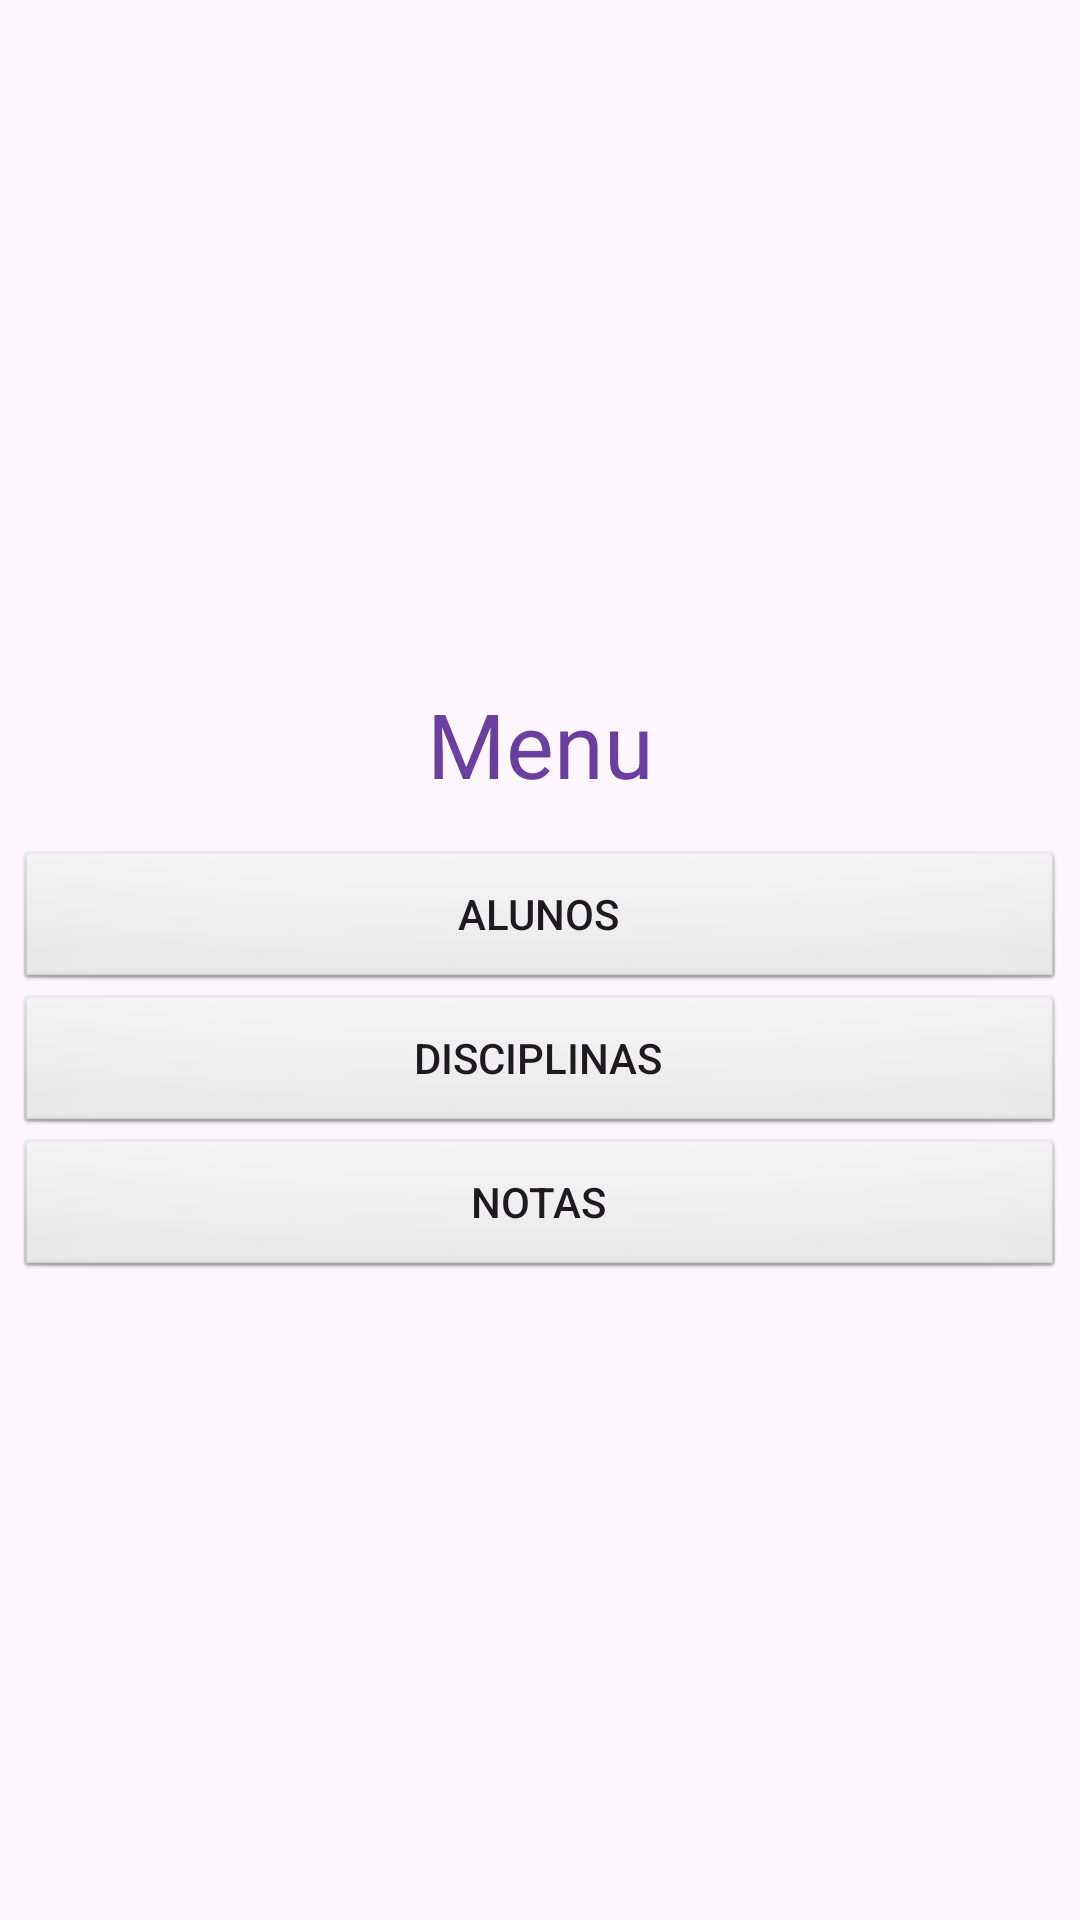

Layout XML and referenced resources for this Android screen:
<!-- AndroidManifest.xml: application theme Theme.BoletimApp -->
<!-- res/layout/activity_main.xml -->
<?xml version="1.0" encoding="utf-8"?>
<LinearLayout xmlns:android="http://schemas.android.com/apk/res/android"
    xmlns:app="http://schemas.android.com/apk/res-auto"
    xmlns:tools="http://schemas.android.com/tools"
    android:id="@+id/main"
    android:layout_width="match_parent"
    android:layout_height="match_parent"
    android:gravity="center"
    android:orientation="vertical"
    tools:context=".MainActivity">

    <TextView
        android:layout_width="match_parent"
        android:layout_height="wrap_content"
        android:layout_marginVertical="15sp"
        android:gravity="center"
        android:text="Menu"
        android:textColor="#6b3fa0"
        android:textSize="30dp" />

    <Button
        android:id="@+id/button_Alunos"
        android:layout_width="match_parent"
        android:layout_height="wrap_content"
        android:layout_marginHorizontal="5sp"
        android:background="@android:drawable/btn_default"
        android:text="Alunos" />

    <Button
        android:id="@+id/button_Disciplinas"
        android:layout_width="match_parent"
        android:layout_height="wrap_content"
        android:layout_marginHorizontal="5sp"
        android:background="@android:drawable/btn_default"
        android:text="Disciplinas" />

    <Button
        android:id="@+id/button_Notas"
        android:layout_width="match_parent"
        android:layout_height="wrap_content"
        android:layout_marginHorizontal="5sp"
        android:background="@android:drawable/btn_default"
        android:text="Notas" />
</LinearLayout>
<!-- resources referenced by this layout -->
<resources>
  <style name="Theme.BoletimApp" parent="Base.Theme.BoletimApp" />
  <style name="Base.Theme.BoletimApp" parent="Theme.Material3.DayNight.NoActionBar">
          
          
      </style>
</resources>
